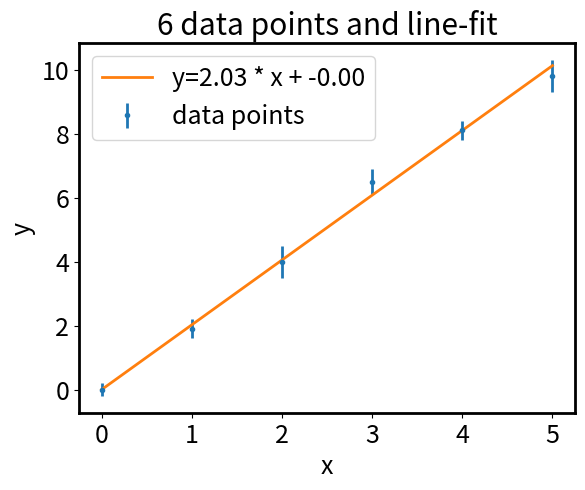

Here is the Python script that generated this plot:
#! /usr/bin/env python3

# [redacted]
# (available under chi2Fit_old.py).

# Simple example script for a chi2-fit - data points with errors in y only.
# For an example to do a fit for data points with errors in x and y,
# see the script chi2FitXYErr.py

import numpy as np
import matplotlib
import matplotlib.pyplot as plt
import scipy.optimize as optimize

# declare the fit-function; a line with two parameters (slope and y-intercept)
# in our case;
def f(x, a, b):
    return a * x + b

# Here the measurement points; usually you will read those from a file:
xdata = np.array([0,1,2,3,4,5])
ydata = np.array([0,1.9,4,6.5,8.1,9.8])
sigma = np.array([0.2,0.3,0.5,0.4,0.3,0.5]) # errors

# just do the fit
# IMPORTANT: In physics, our errors are typically absolute errors and
# not relative ones. Hence, you need to use the option 'absolute_sigma=True'!:
#
# Please see the documentation of the curve_fit function for more information:
# 
fitParams, fitCovariances = optimize.curve_fit(f, xdata, ydata, sigma=sigma,
                                               absolute_sigma=True)

# give meaningful names to the results:
a = fitParams[0]
b = fitParams[1]
errors = np.sqrt(np.diag(fitCovariances))
a_std_err = errors[0]
b_std_err = errors[1]

# print result to screen:
print("result of fit:\n")
print("y = a * x + b with\n")
print("a = %f +/- %f" % (a, a_std_err))
print("b = %f +/- %f" % (b, b_std_err))

# create a plot:

# font size of labels etc,
matplotlib.rcParams['font.size'] = 18
# line width of coordinate axes
matplotlib.rcParams['axes.linewidth'] = 2.0

y_fit = a * xdata + b

plt.figure()
plt.errorbar(xdata, ydata, yerr=sigma, lw=2, fmt='.', label="data points")
plt.plot(xdata, y_fit, lw=2, label="y=%.2f * x + %.2f" % (a, b))
plt.xlabel('x')
plt.ylabel('y')
plt.title("%d data points and line-fit" % (xdata.shape[0]))
plt.legend()

# show plot on screen
plt.show()

# Comment in 'plt.show()' and comment out the following if you
# want to save the plot to a file:
#plotname = 'myplot.pdf'
#plt.savefig(plotname, bbox_inches=0, dpi=600)
#plt.close()
